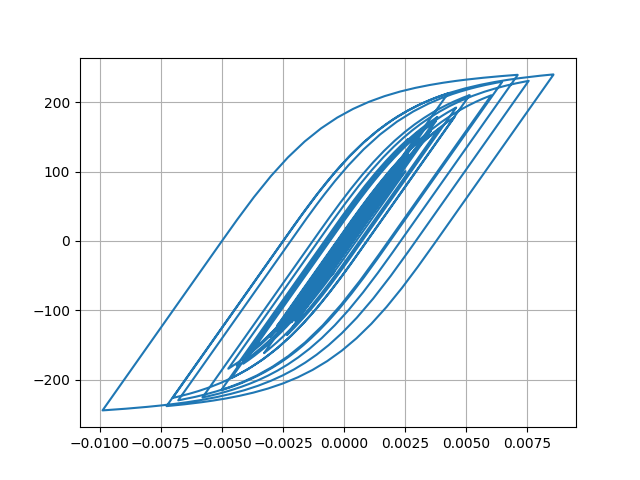

Source data for this figure (header and first rows):
Desplacment, Force
0.0, 0.0
2.162965539250015e-06, 0.1081
7.189181314998e-06, 0.3595
1.2333140224479115e-05, 0.6167
1.5232127425946877e-05, 0.7616
1.4257338898539678e-05, 0.7129
8.720113710170933e-06, 0.436
-1.073889177230521e-06, -0.0537
-1.4278466834480614e-05, -0.7139
-2.9658204978767056e-05, -1.483
-4.584260300669106e-05, -2.292
-6.175875418048647e-05, -3.088
-7.683314918987259e-05, -3.841
-9.071283859084105e-05, -4.535
-0.0001028, -5.139
-0.0001126, -5.631
-0.0001201, -6.005
-0.0001255, -6.276
-0.0001295, -6.472
-0.0001329, -6.643
-0.0001375, -6.874
-0.0001447, -7.232
-0.000155, -7.746
-0.0001679, -8.392
-0.0001823, -9.11
-0.0001959, -9.792
-0.0002057, -10.28
-0.0002087, -10.43
-0.0002028, -10.14
-0.000188, -9.392
-0.0001657, -8.28
-0.0001387, -6.931
-0.0001094, -5.465
-7.993003641907936e-05, -3.99
-5.227098734059503e-05, -2.607
-2.7893404101100474e-05, -1.388
-7.981398892093939e-06, -0.3926
7.3987699923838565e-06, 0.3764
1.9607340569052994e-05, 0.9868
3.11224874901765e-05, 1.563
4.533403972935578e-05, 2.273
6.531447211146885e-05, 3.272
9.315520258075053e-05, 4.664
0.0001298, 6.495
0.0001759, 8.799
0.0002305, 11.52
0.0002902, 14.5
0.00035, 17.48
0.0004024, 20.08
0.0004413, 22.01
0.0004639, 23.13
0.0004709, 23.48
0.0004665, 23.26
0.000456, 22.73
0.0004437, 22.12
0.0004332, 21.59
0.000427, 21.28
0.000427, 21.28
0.0004338, 21.62
0.0004474, 22.3
... 2,941 more rows
